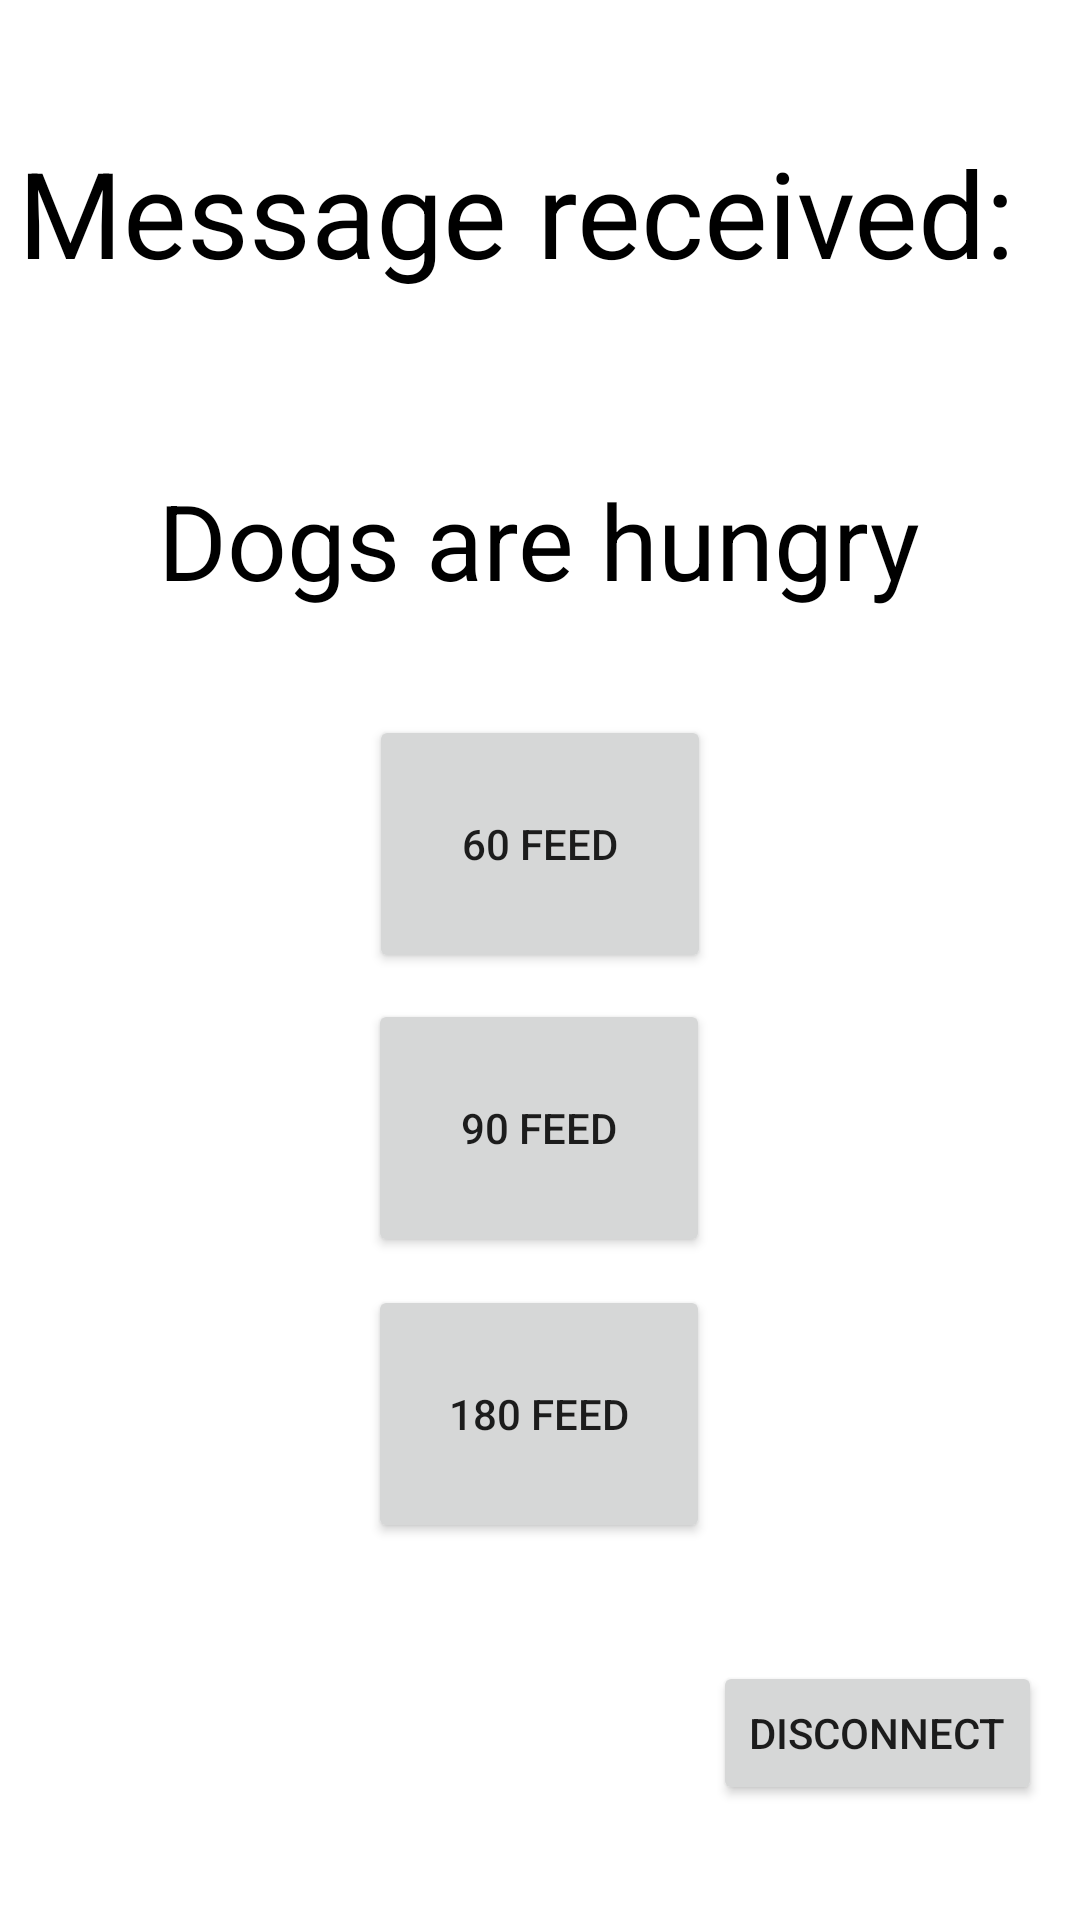

Android layout source for this screen:
<!-- AndroidManifest.xml: application theme Theme.FeedDogs -->
<!-- res/layout/control_layout.xml -->
<?xml version="1.0" encoding="utf-8"?>

<androidx.constraintlayout.widget.ConstraintLayout
    xmlns:android="http://schemas.android.com/apk/res/android"
    xmlns:tools="http://schemas.android.com/tools"
    android:layout_width="match_parent"
    android:layout_height="match_parent"
    xmlns:app="http://schemas.android.com/apk/res-auto"
    android:orientation="vertical"
    tools:context=".ControlActivity">


    <Button
        android:id="@+id/control_disconnect"
        android:layout_width="wrap_content"
        android:layout_height="wrap_content"
        android:text="Disconnect"
        app:layout_constraintBottom_toBottomOf="parent"
        app:layout_constraintEnd_toEndOf="parent"
        app:layout_constraintHorizontal_bias="0.949"
        app:layout_constraintStart_toStartOf="parent"
        app:layout_constraintTop_toTopOf="parent"
        app:layout_constraintVertical_bias="0.935" />

    <Button
        android:id="@+id/control_feed"
        android:layout_width="114dp"
        android:layout_height="86dp"
        android:text="180 Feed"
        app:layout_constraintBottom_toBottomOf="parent"
        app:layout_constraintEnd_toEndOf="parent"
        app:layout_constraintHorizontal_bias="0.498"
        app:layout_constraintStart_toStartOf="parent"
        app:layout_constraintTop_toTopOf="parent"
        app:layout_constraintVertical_bias="0.773" />

    <TextView
        android:id="@+id/control_msg"
        android:layout_width="wrap_content"
        android:layout_height="wrap_content"
        android:text="Message received:"
        android:textColor="@color/black"
        android:textSize="40sp"
        app:layout_constraintBottom_toBottomOf="parent"
        app:layout_constraintEnd_toEndOf="parent"
        app:layout_constraintHorizontal_bias="0.223"
        app:layout_constraintStart_toStartOf="parent"
        app:layout_constraintTop_toTopOf="parent"
        app:layout_constraintVertical_bias="0.075" />

    <TextView
        android:id="@+id/control_msg_received"
        android:layout_width="wrap_content"
        android:layout_height="wrap_content"
        android:text="Dogs are hungry"
        android:textColor="@color/black"
        android:textSize="35sp"
        app:layout_constraintBottom_toBottomOf="parent"
        app:layout_constraintEnd_toEndOf="parent"
        app:layout_constraintHorizontal_bias="0.498"
        app:layout_constraintStart_toStartOf="parent"
        app:layout_constraintTop_toTopOf="parent"
        app:layout_constraintVertical_bias="0.264" />

    <Button
        android:id="@+id/feed60"
        android:layout_width="114dp"
        android:layout_height="86dp"
        android:text="60 Feed"
        app:layout_constraintBottom_toBottomOf="parent"
        app:layout_constraintEnd_toEndOf="parent"
        app:layout_constraintStart_toStartOf="parent"
        app:layout_constraintTop_toTopOf="parent"
        app:layout_constraintVertical_bias="0.43" />

    <Button
        android:id="@+id/feed90"
        android:layout_width="114dp"
        android:layout_height="86dp"
        android:text="90 Feed"
        app:layout_constraintBottom_toBottomOf="parent"
        app:layout_constraintEnd_toEndOf="parent"
        app:layout_constraintHorizontal_bias="0.498"
        app:layout_constraintStart_toStartOf="parent"
        app:layout_constraintTop_toTopOf="parent"
        app:layout_constraintVertical_bias="0.601" />


</androidx.constraintlayout.widget.ConstraintLayout>
<!-- resources referenced by this layout -->
<resources>
  <style name="Theme.FeedDogs" parent="Theme.MaterialComponents.DayNight.DarkActionBar">
          
          <item name="colorPrimary">@color/purple_500</item>
          <item name="colorPrimaryVariant">@color/purple_700</item>
          <item name="colorOnPrimary">@color/white</item>
          
          <item name="colorSecondary">@color/teal_200</item>
          <item name="colorSecondaryVariant">@color/teal_700</item>
          <item name="colorOnSecondary">@color/black</item>
          
          <item name="android:statusBarColor" tools:targetApi="l">?attr/colorPrimaryVariant</item>
          
      </style>
  <!-- not gathered from this repository: default colours our renderer supplied (Android Studio template values) -->
  <color name="purple_500">#FF6200EE</color>
  <color name="purple_700">#FF3700B3</color>
  <color name="teal_200">#FF03DAC5</color>
  <color name="teal_700">#FF018786</color>
  <color name="black">#FF000000</color>
  <color name="white">#FFFFFFFF</color>
</resources>
